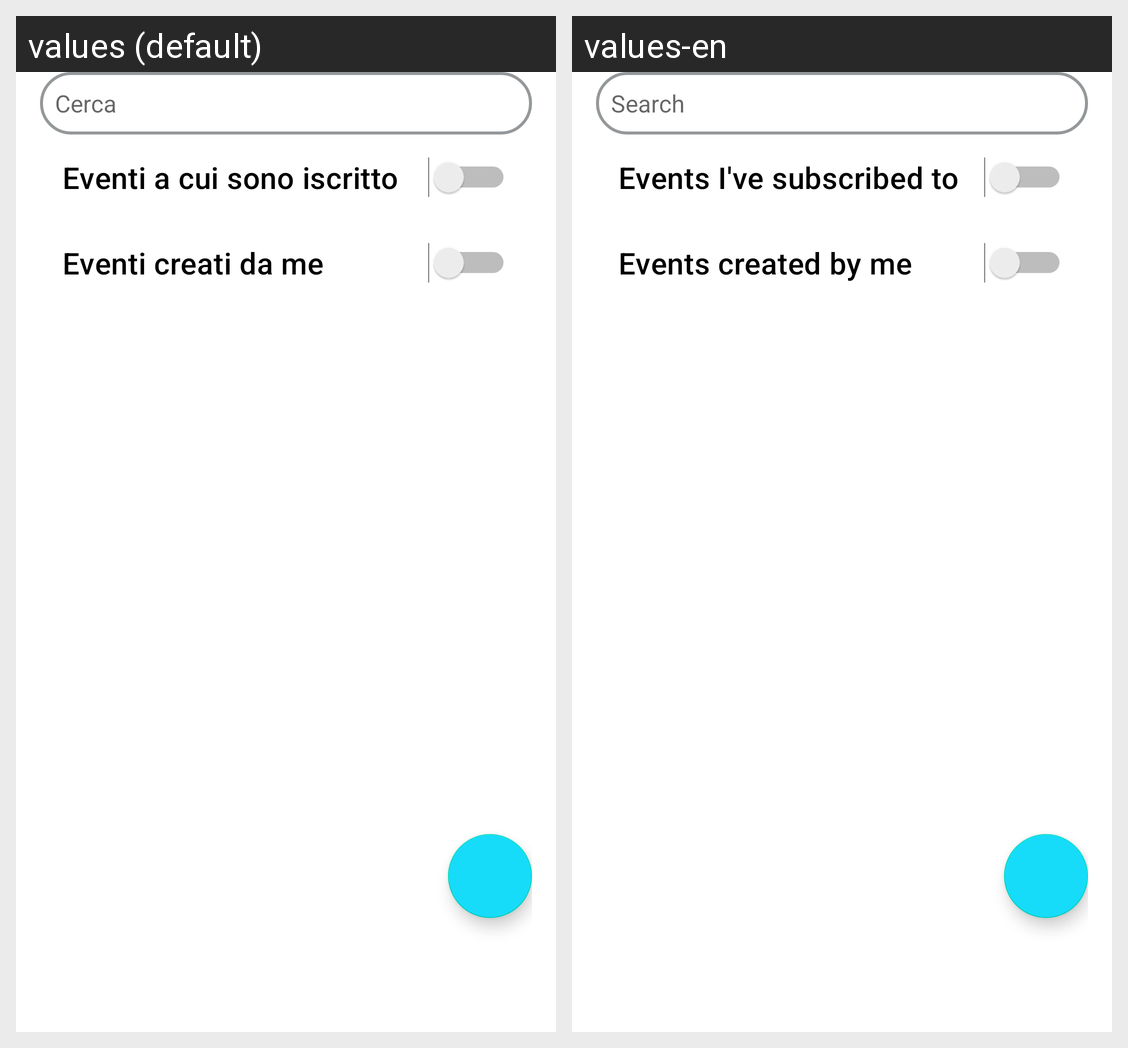

The Android screen above is rendered under two locales of the same app. Produce the string resources it draws, with the default and per-locale values.
Android screen res/layout/fragment_events.xml rendered under 2 locales, left to right: values (default), values-en. Device: Nexus 5 (rendered at 1080×1920; each locale shown at half size, 540×960, under a caption strip naming it); theme AppTheme.
Strings drawn on this screen, with the default value and each locale's value (text and hints the layout hard-codes, and strings that could not be matched under every locale, appear in the picture but are not listed):

search
  values: Cerca
  values-en: Search

participating
  values: Eventi a cui sono iscritto
  values-en: Events I've subscribed to

created_by_me
  values: Eventi creati da me
  values-en: Events created by me
